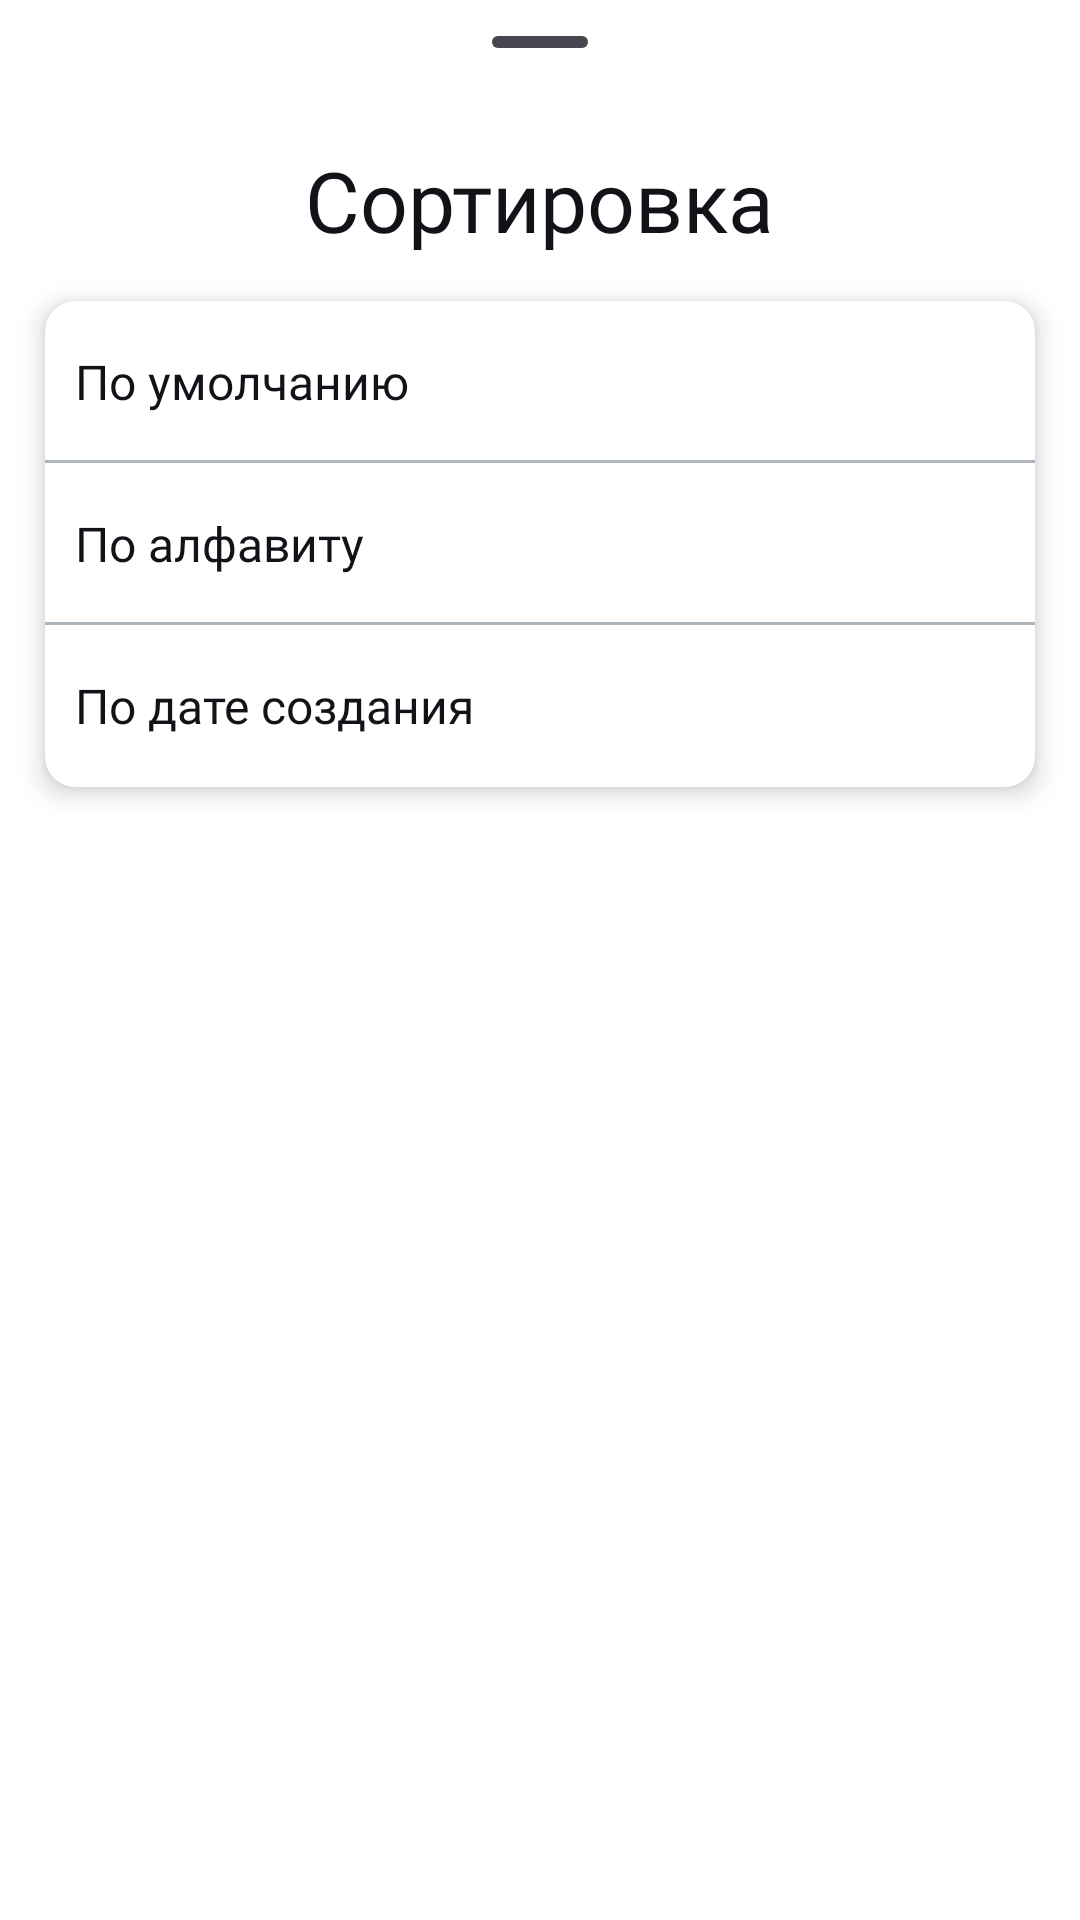

This screen was rendered from an Android layout file. Write that file and the resources it references.
<!-- AndroidManifest.xml: application theme Theme.MusicApp -->
<!-- res/layout/bottom_sheet_filter_default.xml -->
<?xml version="1.0" encoding="utf-8"?>
<LinearLayout xmlns:android="http://schemas.android.com/apk/res/android"
    android:layout_width="match_parent"
    android:layout_height="match_parent"
    xmlns:app="http://schemas.android.com/apk/res-auto"
    android:orientation="vertical">

    <com.google.android.material.bottomsheet.BottomSheetDragHandleView
        android:id="@+id/bottom_sheet_drag"
        android:layout_width="match_parent"
        android:layout_height="wrap_content" />

    <TextView
        android:layout_width="wrap_content"
        android:layout_height="wrap_content"
        style="@style/TextColorOnSurface"
        android:text="@string/sort_text"
        android:textSize="28sp"
        android:fontFamily="@font/accid"
        android:layout_gravity="center"/>

    <com.google.android.material.card.MaterialCardView
        android:layout_width="match_parent"
        android:layout_height="wrap_content"
        android:layout_margin="15dp"
        style="@style/MaterialCard">

        <LinearLayout
            android:layout_width="match_parent"
            android:layout_height="match_parent"
            android:orientation="vertical">

            <FrameLayout
                android:id="@+id/by_default_layout"
                android:layout_width="match_parent"
                android:layout_height="wrap_content">

                <com.google.android.material.imageview.ShapeableImageView
                    android:id="@+id/icon_default"
                    android:layout_width="24dp"
                    android:layout_height="24dp"
                    app:srcCompat="@drawable/ic_check"
                    style="@style/IconBottomSheetColor"
                    android:layout_margin="15dp"
                    android:visibility="invisible"
                    android:layout_gravity="end"/>

                <TextView
                    android:layout_width="wrap_content"
                    android:layout_height="wrap_content"
                    style="@style/TextColorOnSurface"
                    android:layout_marginStart="10dp"
                    android:fontFamily="@font/roboto_medium"
                    android:text="@string/by_default_text"
                    android:textSize="16sp"
                    android:layout_gravity="center_vertical"/>

                <View
                    android:layout_width="match_parent"
                    android:layout_height="1dp"
                    style="@style/ColorLine"
                    android:layout_gravity="bottom"/>
            </FrameLayout>

            <FrameLayout
                android:id="@+id/by_alphabet_layout"
                android:layout_width="match_parent"
                android:layout_height="wrap_content">

                <com.google.android.material.imageview.ShapeableImageView
                    android:id="@+id/icon_alphabet"
                    android:layout_width="24dp"
                    android:layout_height="24dp"
                    app:srcCompat="@drawable/ic_check"
                    style="@style/IconBottomSheetColor"
                    android:layout_margin="15dp"
                    android:visibility="invisible"
                    android:layout_gravity="end" />

                <TextView
                    android:layout_width="wrap_content"
                    android:layout_height="wrap_content"
                    style="@style/TextColorOnSurface"
                    android:layout_marginStart="10dp"
                    android:fontFamily="@font/roboto_medium"
                    android:text="@string/by_alphabet_text"
                    android:textSize="16sp"
                    android:layout_gravity="center_vertical"/>

                <View
                    android:layout_width="match_parent"
                    android:layout_height="1dp"
                    style="@style/ColorLine"
                    android:layout_gravity="bottom"/>
            </FrameLayout>

            <FrameLayout
                android:id="@+id/by_date_create_layout"
                android:layout_width="match_parent"
                android:layout_height="wrap_content">

                <com.google.android.material.imageview.ShapeableImageView
                    android:id="@+id/icon_date_create"
                    android:layout_width="24dp"
                    android:layout_height="24dp"
                    style="@style/IconBottomSheetColor"
                    app:srcCompat="@drawable/ic_check"
                    android:layout_margin="15dp"
                    android:visibility="invisible"
                    android:layout_gravity="end" />

                <TextView
                    android:layout_width="wrap_content"
                    android:layout_height="wrap_content"
                    style="@style/TextColorOnSurface"
                    android:layout_marginStart="10dp"
                    android:fontFamily="@font/roboto_medium"
                    android:text="@string/by_date_create_text"
                    android:textSize="16sp"
                    android:layout_gravity="center_vertical" />
            </FrameLayout>
        </LinearLayout>
    </com.google.android.material.card.MaterialCardView>
</LinearLayout>
<!-- resources referenced by this layout -->
<resources>
  <!-- drawable ic_check (drawable) -->
  <vector xmlns:android="http://schemas.android.com/apk/res/android"
      android:width="24dp"
      android:height="24dp"
      android:viewportWidth="960"
      android:viewportHeight="960"
      android:tint="?normalColorBlue">
    <path
        android:pathData="M382,720 L154,492l57,-57 171,171 367,-367 57,57 -424,424Z"
        android:fillColor="#e8eaed"/>
  </vector>
  <string name="by_alphabet_text">"По алфавиту"</string>
  <string name="by_date_create_text">"По дате создания"</string>
  <string name="by_default_text">"По умолчанию"</string>
  <string name="sort_text">"Сортировка"</string>
  <style name="ColorLine">
          <item name="android:background">@color/gray</item>
      </style>
  <style name="IconBottomSheetColor">
          <item name="android:tint">@color/on_background</item>
      </style>
  <style name="MaterialCard" parent="Widget.Material3.CardView.Filled">
          <item name="cardElevation">5dp</item>
          <item name="cardBackgroundColor">@color/white</item>
          <item name="cardCornerRadius">10dp</item>
          <item name="strokeColor">@color/purple</item>
      </style>
  <style name="TextColorOnSurface">
          <item name="android:textColor">@color/on_background</item>
      </style>
  <style name="Theme.MusicApp" parent="Theme.Material3.Light.NoActionBar">
          
          <item name="colorPrimary">@color/purple</item>
          <item name="colorPrimaryVariant">@color/purple</item>
          <item name="colorOnPrimary">@color/white</item>
          
          <item name="colorOnSecondary">@color/black</item>
          
          <item name="android:statusBarColor">@color/background_color</item>
          <item name="android:windowLightStatusBar">true</item>
          <item name="normalColor">@color/background_color</item>
          <item name="normalColorBlue">@color/purple</item>
          
          <item name="android:windowBackground">@color/white</item>
          
          <item name="colorSurfaceContainer">@color/surface_container</item>
          
          <item name="colorSurfaceContainerHigh">@color/surface_container</item>
          
          <item name="colorSurfaceContainerLow">@color/surface_container</item>
  
      </style>
  <color name="gray">#adb5bd</color>
  <color name="on_background">#141118</color>
  <color name="white">#FFFFFFFF</color>
  <color name="purple">#2a5ed8</color>
  <color name="black">#FF000000</color>
  <color name="background_color">#fef7ff</color>
  <color name="surface_container">#efeef4</color>
</resources>
